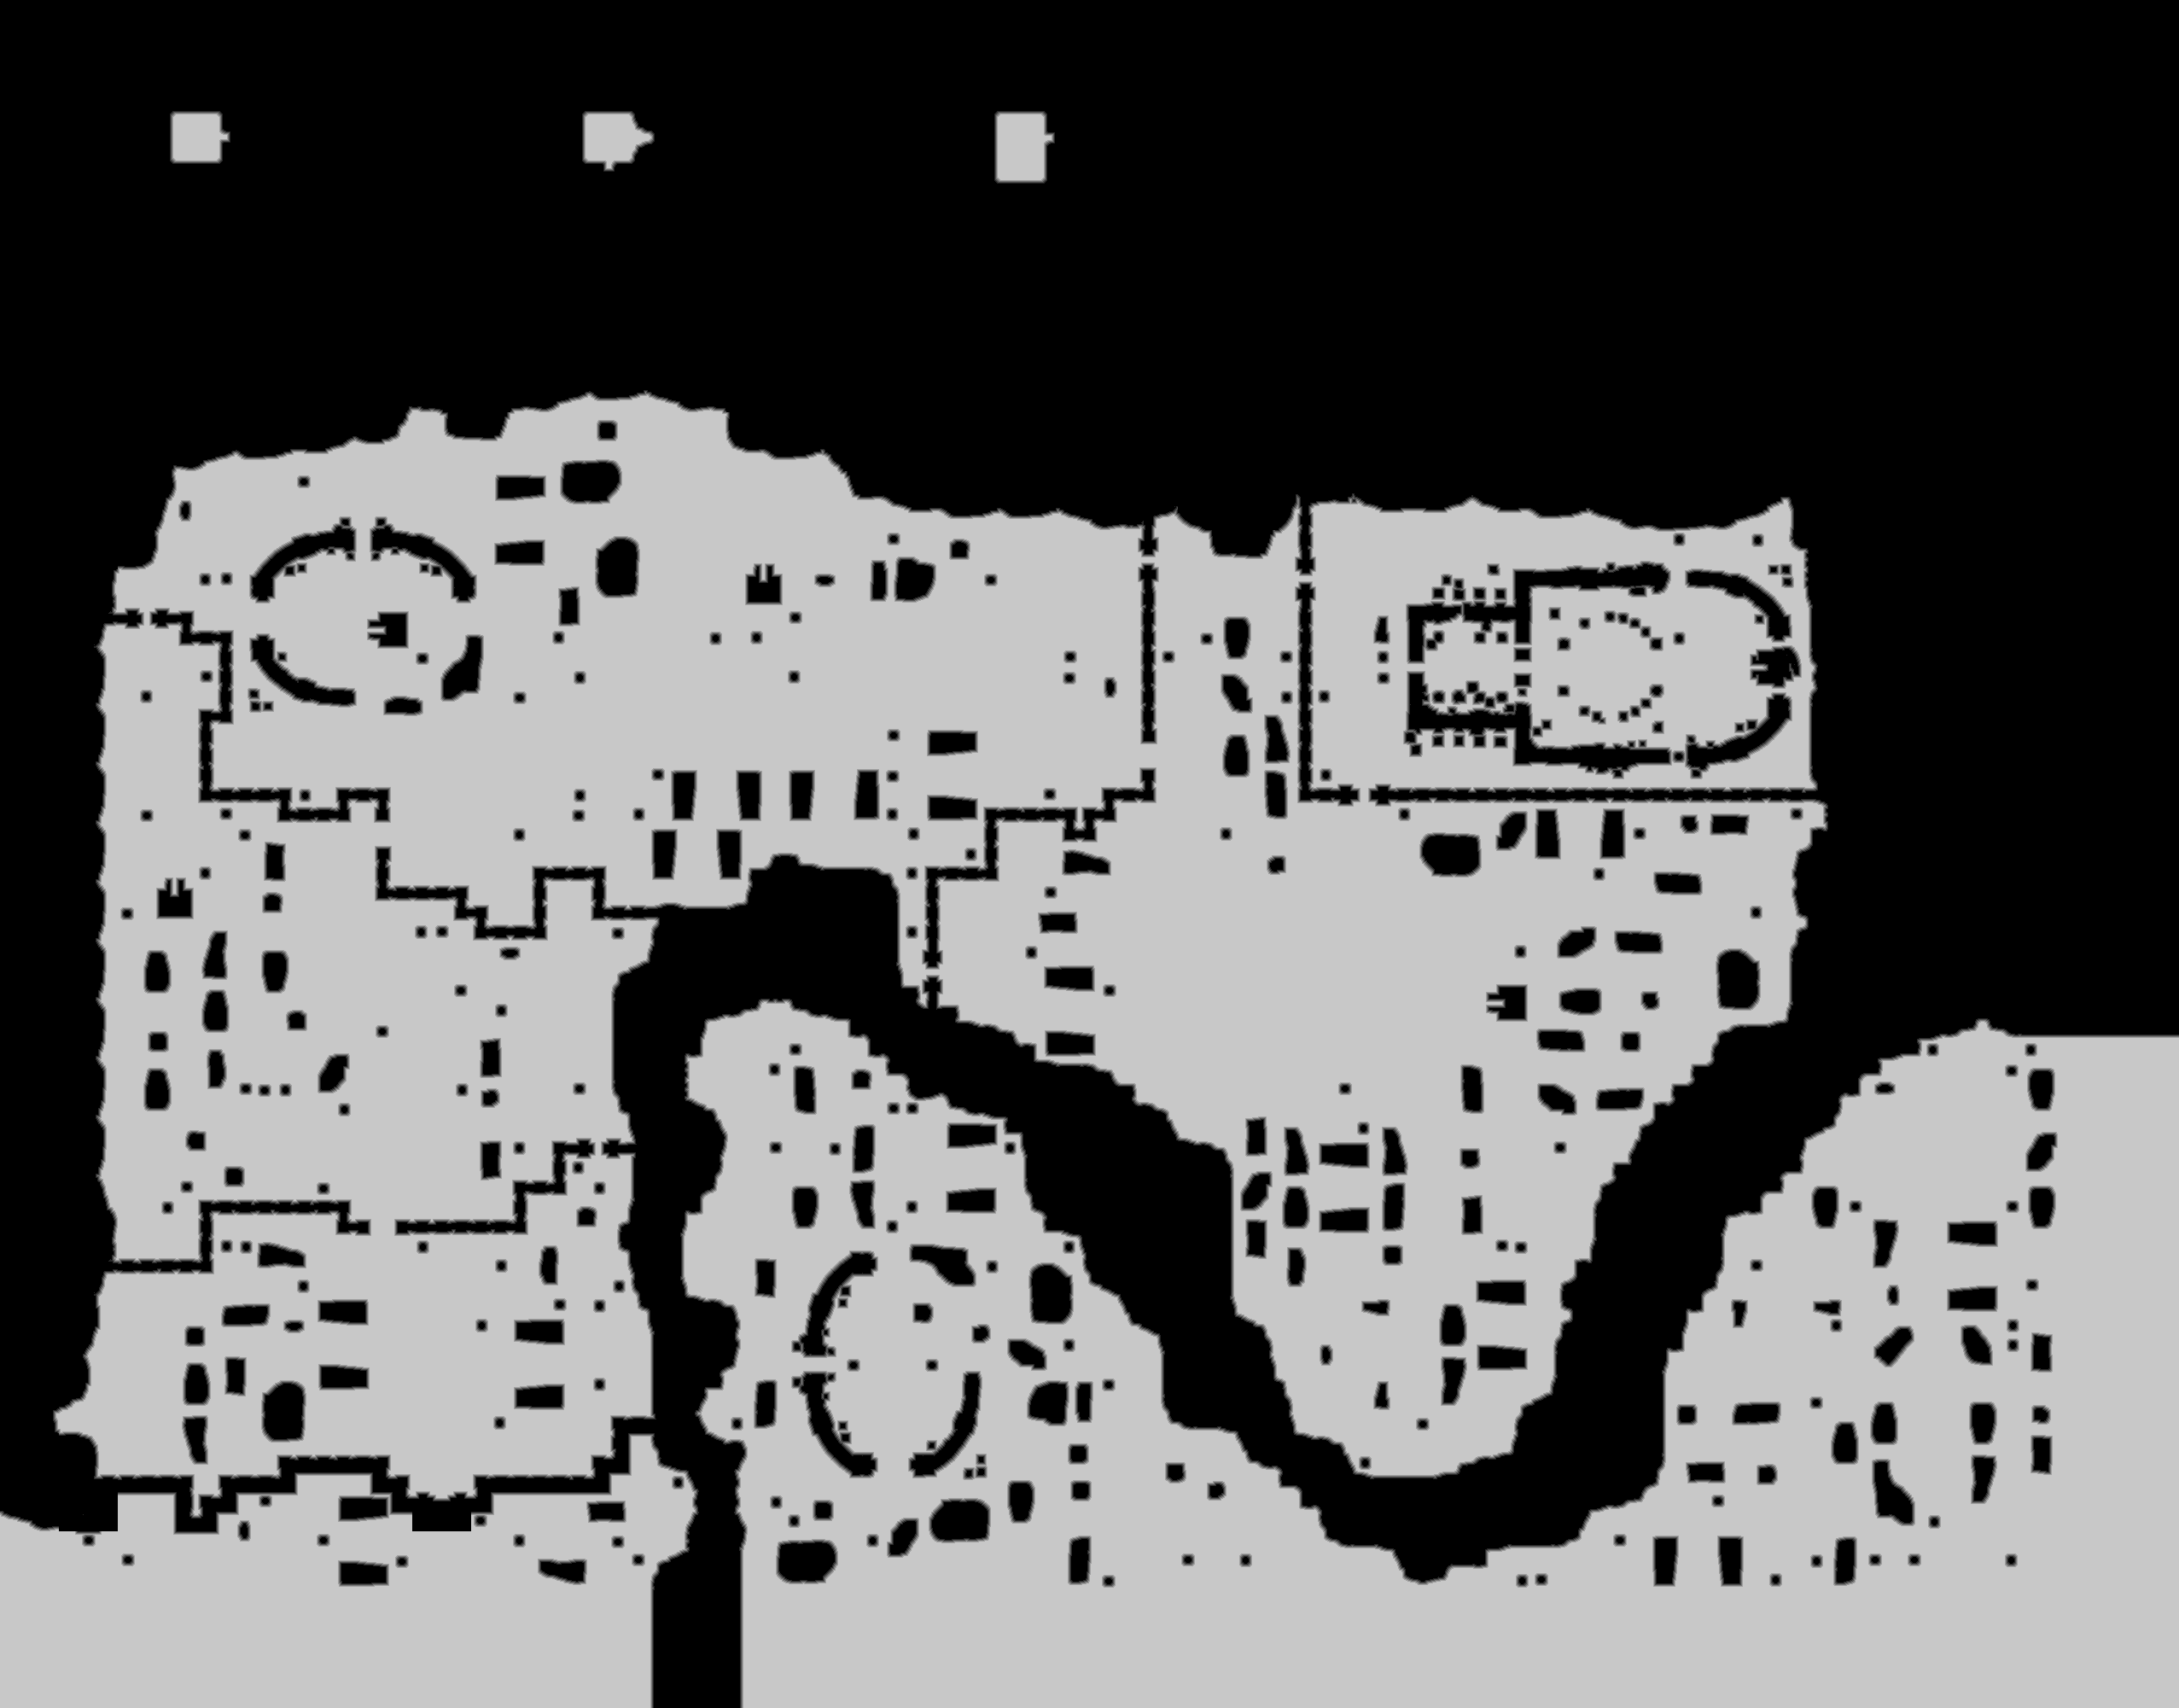

Source data for this figure (header and first rows):
source	tdt_hull melee
truth	truth_4475b91c448.tsv
width	2553
height	2001
nibble	0	2410128
nibble	1	60440
nibble	2	63470
nibble	3	65757
nibble	4	67703
nibble	5	2441055
